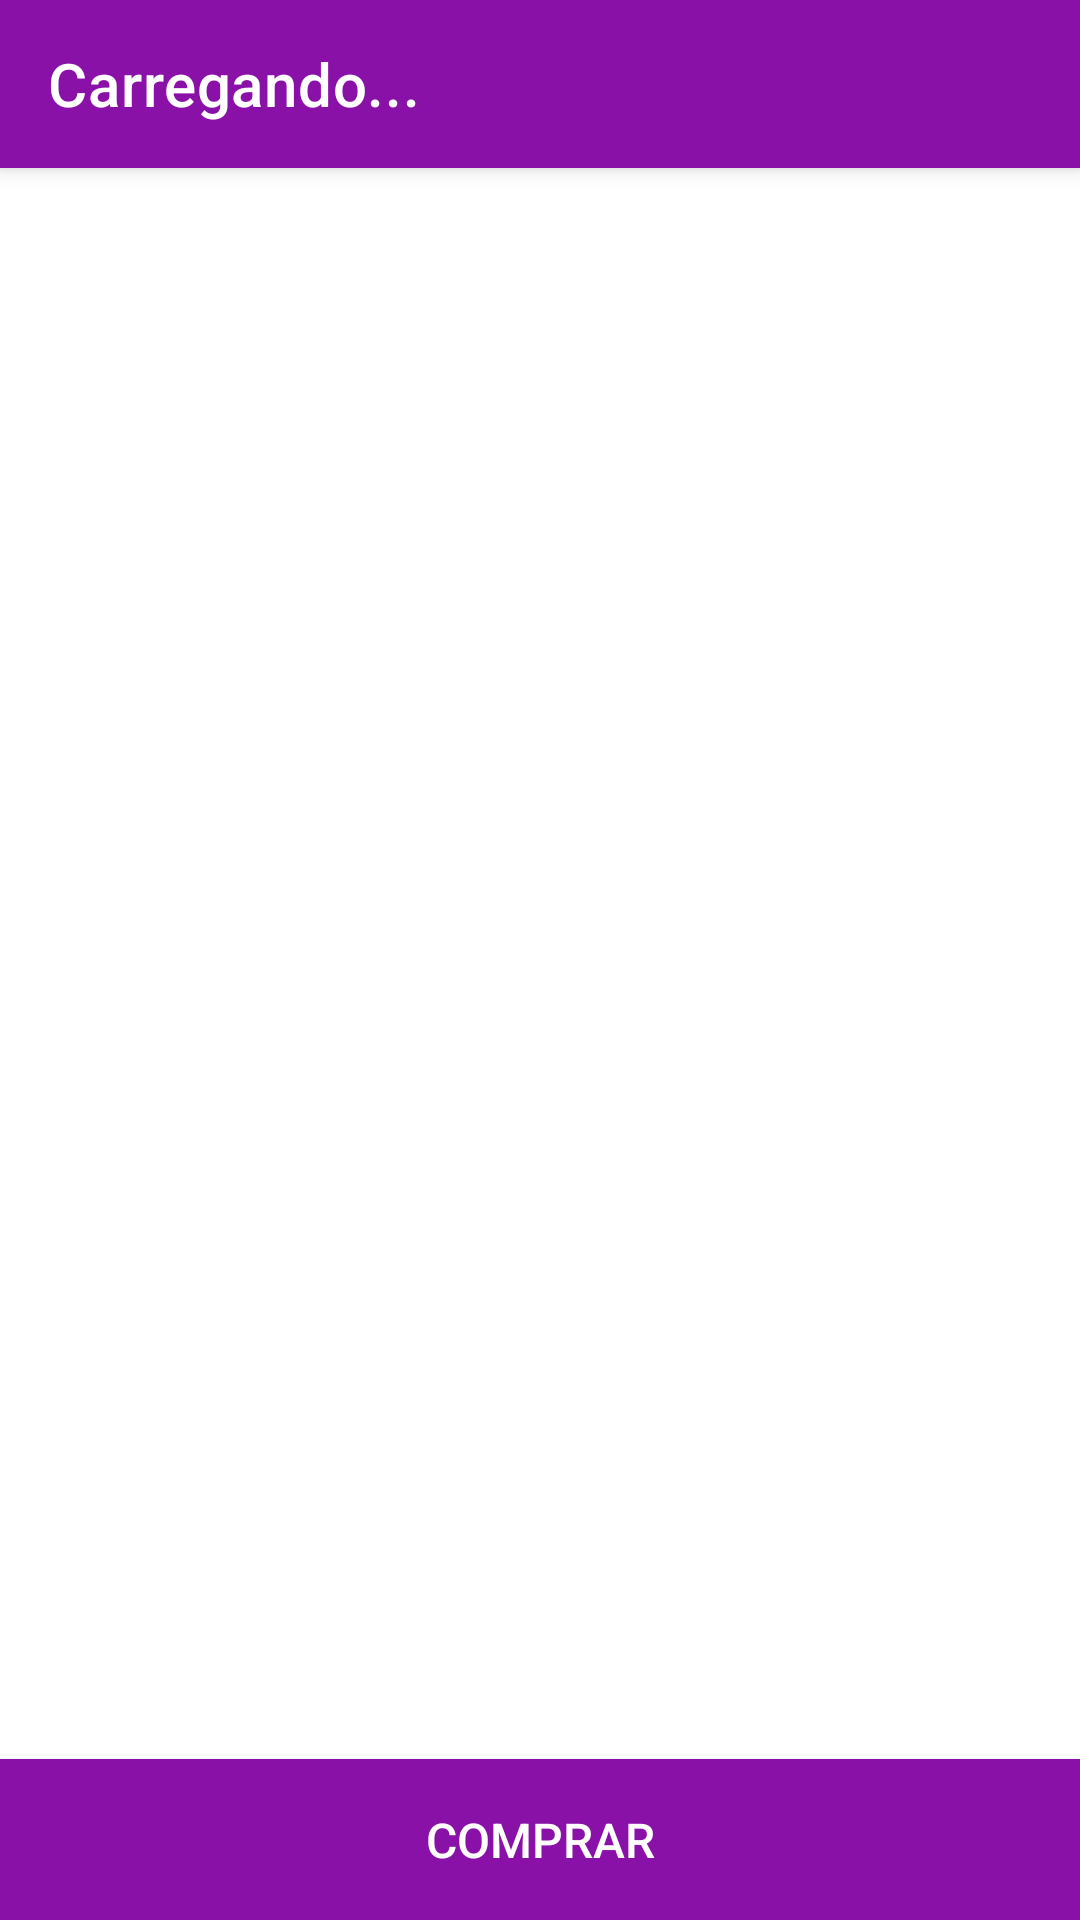

Write the Android layout XML for this screen, with the resource values it uses.
<!-- AndroidManifest.xml: application theme Theme.Siboon -->
<!-- res/layout/fragment_product_detail.xml -->
<?xml version="1.0" encoding="utf-8"?>
<androidx.constraintlayout.widget.ConstraintLayout android:layout_width="match_parent"
    android:layout_height="match_parent"
    xmlns:android="http://schemas.android.com/apk/res/android"
    xmlns:app="http://schemas.android.com/apk/res-auto">

    <androidx.appcompat.widget.Toolbar
        android:id="@+id/toolbar"
        android:layout_width="match_parent"
        android:layout_height="?attr/actionBarSize"
        android:background="?attr/colorPrimary"
        android:elevation="4dp"
        app:title="Carregando..."
        app:titleTextColor="@android:color/white"
        app:popupTheme="@style/ThemeOverlay.AppCompat.Light"
        app:layout_constraintTop_toTopOf="parent"
        app:layout_constraintLeft_toLeftOf="parent"
        app:layout_constraintRight_toRightOf="parent" />

    <ScrollView
        android:layout_width="match_parent"
        android:layout_height="0dp"
        android:fillViewport="true"
        app:layout_constraintTop_toBottomOf="@id/toolbar"
        app:layout_constraintBottom_toBottomOf="parent"
        app:layout_constraintLeft_toLeftOf="parent"
        app:layout_constraintRight_toRightOf="parent">

        <LinearLayout
            android:layout_width="match_parent"
            android:layout_height="wrap_content"
            android:orientation="vertical">

            <HorizontalScrollView
                android:layout_width="match_parent"
                android:layout_height="wrap_content">

                <LinearLayout
                    android:id="@+id/images_container"
                    android:layout_width="wrap_content"
                    android:layout_height="wrap_content"
                    android:orientation="horizontal">
                </LinearLayout>
            </HorizontalScrollView>

            <LinearLayout
                android:layout_width="match_parent"
                android:layout_height="wrap_content"
                android:padding="16dp"
                android:orientation="vertical">

                <TextView
                    android:id="@+id/product_name_text_view"
                    android:layout_width="wrap_content"
                    android:layout_height="wrap_content"
                    android:textSize="18sp"
                    android:textStyle="bold" />

                <TextView
                    android:id="@+id/product_price_text_view"
                    android:layout_width="wrap_content"
                    android:layout_height="wrap_content"
                    android:textSize="16sp"
                    android:textStyle="bold" />

                <TextView
                    android:id="@+id/product_installment_text_view"
                    android:layout_width="wrap_content"
                    android:layout_height="wrap_content"
                    android:textSize="14sp" />
            </LinearLayout>

            <TextView
                android:id="@+id/product_description_text_view"
                android:layout_width="match_parent"
                android:layout_height="0dp"
                android:layout_weight="1"
                android:padding="16dp"
                android:textSize="14sp" />

            <Button
                android:id="@+id/buy_button"
                android:layout_width="match_parent"
                android:layout_height="wrap_content"
                android:background="@color/app_principal_color"
                android:padding="16dp"
                android:text="Comprar"
                android:textColor="@android:color/white"
                android:textSize="16sp" />
        </LinearLayout>
    </ScrollView>
</androidx.constraintlayout.widget.ConstraintLayout>
<!-- resources referenced by this layout -->
<resources>
  <color name="app_principal_color">#8A11A8</color>
  <style name="Theme.Siboon" parent="Theme.MaterialComponents.DayNight.DarkActionBar">
          <item name="windowActionBar">false</item>
          <item name="windowNoTitle">true</item>
          
          <item name="colorPrimary">@color/app_principal_color</item>
          <item name="colorPrimaryVariant">@color/purple_700</item>
          <item name="colorOnPrimary">@color/white</item>
          
          <item name="colorSecondary">@color/teal_200</item>
          <item name="colorSecondaryVariant">@color/teal_700</item>
          <item name="colorOnSecondary">@color/black</item>
          
          <item name="android:statusBarColor">?attr/colorPrimaryVariant</item>
          
      </style>
  <color name="purple_700">#FF3700B3</color>
  <color name="white">#FFFFFFFF</color>
  <color name="teal_200">#FF03DAC5</color>
  <color name="teal_700">#FF018786</color>
  <color name="black">#FF000000</color>
</resources>
